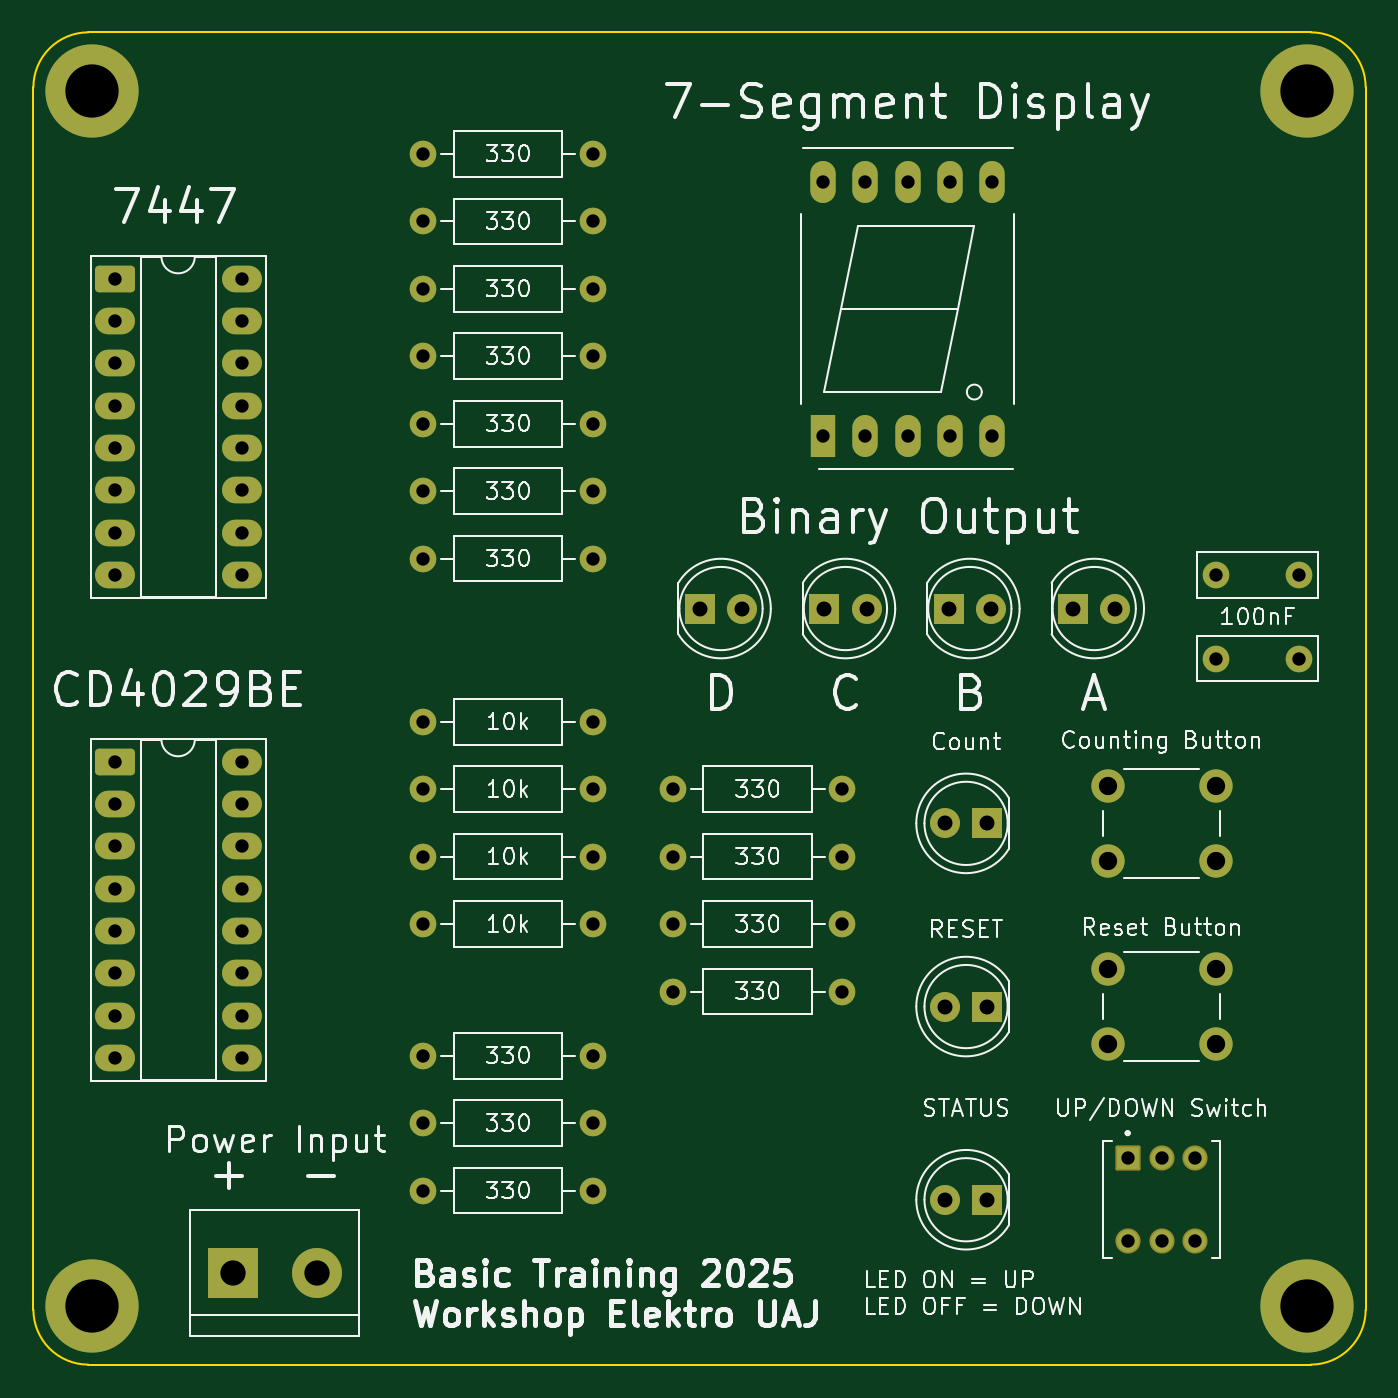
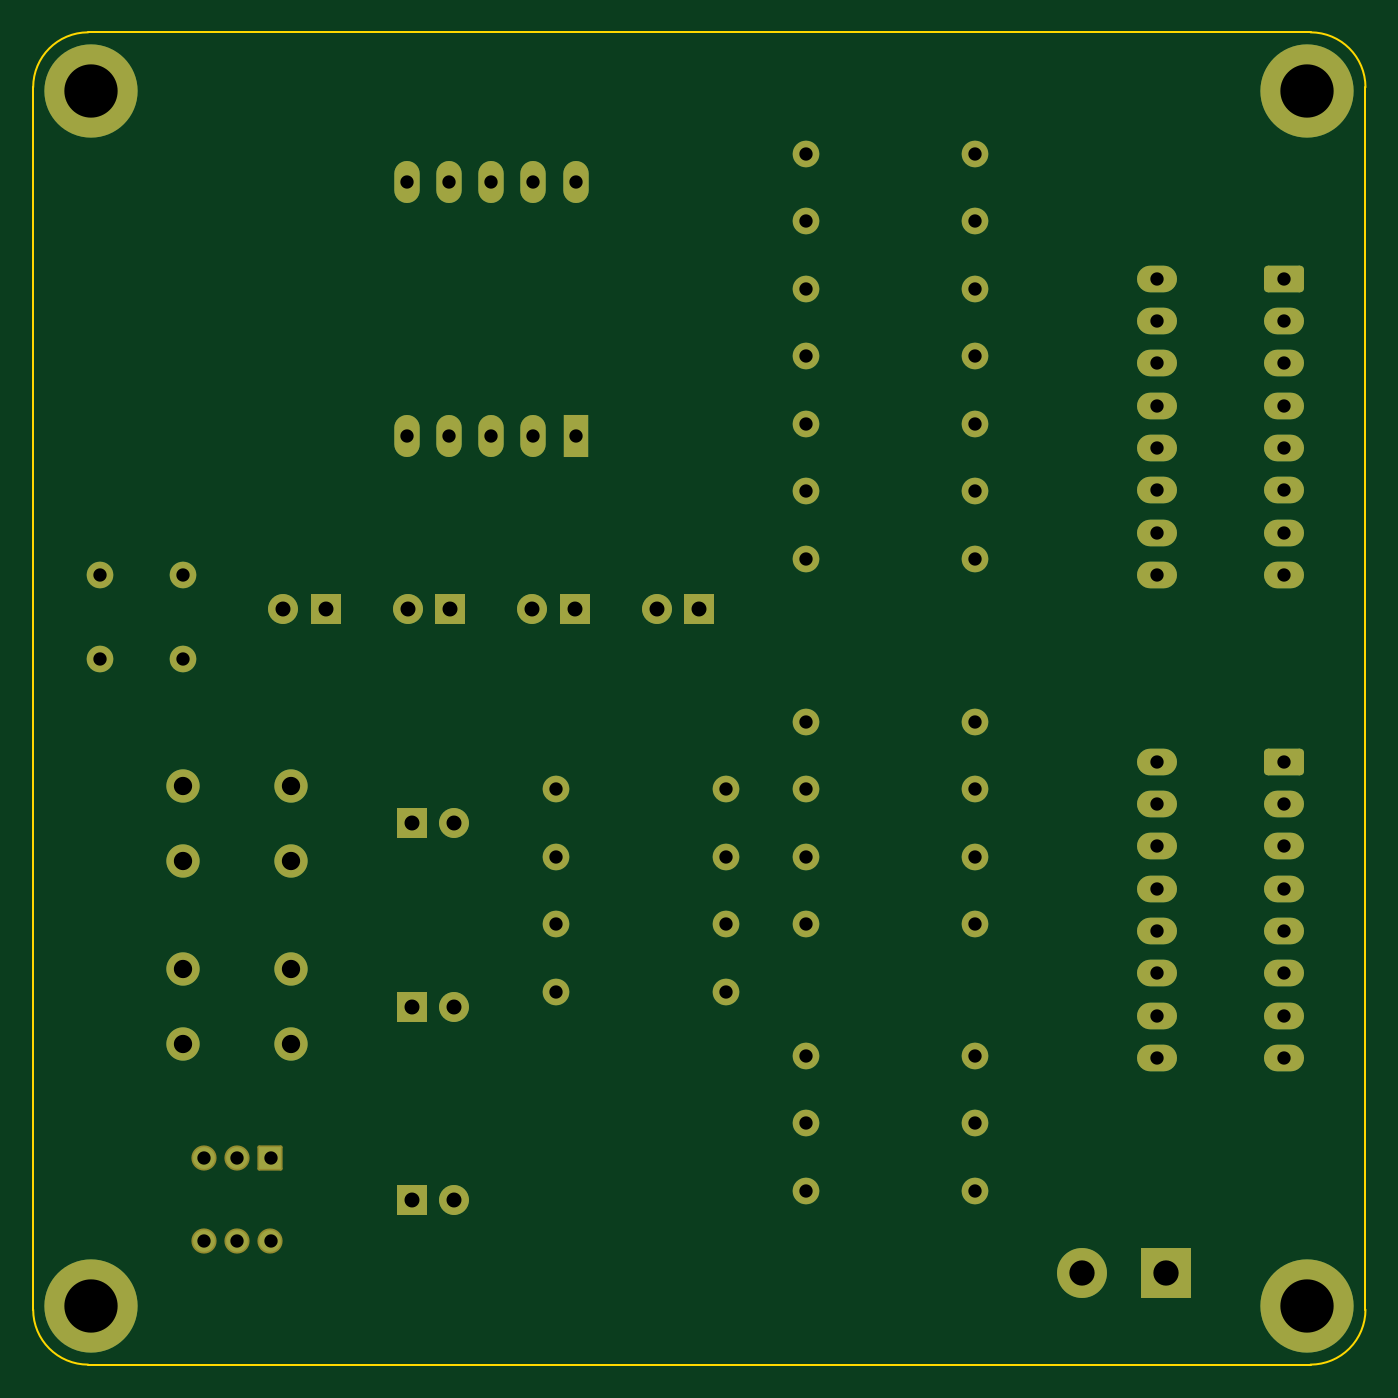
Circuit board: 11 layer files. Board 80.0 x 80.0 mm.
- bottom_copper: CD4029 Up down decade counter IC 4029-CuBottom.gbr (9161 bytes)
- inner_copper: CD4029 Up down decade counter IC 4029-CuIn1.gbr (7780 bytes)
- inner_copper: CD4029 Up down decade counter IC 4029-CuIn2.gbr (7780 bytes)
- top_copper: CD4029 Up down decade counter IC 4029-CuTop.gbr (9161 bytes)
- outline: CD4029 Up down decade counter IC 4029-EdgeCuts.gbr (1016 bytes)
- bottom_mask: CD4029 Up down decade counter IC 4029-MaskBottom.gbr (5321 bytes)
- top_mask: CD4029 Up down decade counter IC 4029-MaskTop.gbr (5321 bytes)
- drill: CD4029 Up down decade counter IC 4029-NPTH.drl (265 bytes)
- drill: CD4029 Up down decade counter IC 4029-PTH.drl (2322 bytes)
- bottom_silk: CD4029 Up down decade counter IC 4029-SilkBottom.gbr (5331 bytes)
- top_silk: CD4029 Up down decade counter IC 4029-SilkTop.gbr (132275 bytes)

=== bottom_copper: CD4029 Up down decade counter IC 4029-CuBottom.gbr (9161 bytes, source omitted) ===
=== inner_copper: CD4029 Up down decade counter IC 4029-CuIn1.gbr (7780 bytes, source omitted) ===
=== inner_copper: CD4029 Up down decade counter IC 4029-CuIn2.gbr (7780 bytes, source omitted) ===
=== top_copper: CD4029 Up down decade counter IC 4029-CuTop.gbr (9161 bytes, source omitted) ===
=== outline: CD4029 Up down decade counter IC 4029-EdgeCuts.gbr ===
%TF.GenerationSoftware,KiCad,Pcbnew,9.0.4*%
%TF.CreationDate,2025-09-24T00:39:18+07:00*%
%TF.ProjectId,CD4029 Up down decade counter IC 4029,43443430-3239-4205-9570-20646f776e20,rev?*%
%TF.SameCoordinates,Original*%
%TF.FileFunction,Profile,NP*%
%FSLAX46Y46*%
G04 Gerber Fmt 4.6, Leading zero omitted, Abs format (unit mm)*
G04 Created by KiCad (PCBNEW 9.0.4) date 2025-09-24 00:39:18*
%MOMM*%
%LPD*%
G01*
G04 APERTURE LIST*
%TA.AperFunction,Profile*%
%ADD10C,0.100000*%
%TD*%
G04 APERTURE END LIST*
D10*
X98500000Y-59700000D02*
G75*
G02*
X101800000Y-56400000I3300000J0D01*
G01*
X175200000Y-136400000D02*
X101800000Y-136400000D01*
X178500000Y-59700000D02*
X178500000Y-133100000D01*
X101800000Y-136400000D02*
G75*
G02*
X98500000Y-133100000I0J3300000D01*
G01*
X178500000Y-133100000D02*
G75*
G02*
X175200000Y-136400000I-3300000J0D01*
G01*
X101800000Y-56400000D02*
X175200000Y-56400000D01*
X98500000Y-133100000D02*
X98500000Y-59700000D01*
X175200000Y-56400000D02*
G75*
G02*
X178500000Y-59700000I0J-3300000D01*
G01*
M02*

=== bottom_mask: CD4029 Up down decade counter IC 4029-MaskBottom.gbr (5321 bytes, source omitted) ===
=== top_mask: CD4029 Up down decade counter IC 4029-MaskTop.gbr ===
%TF.GenerationSoftware,KiCad,Pcbnew,9.0.4*%
%TF.CreationDate,2025-09-24T00:39:18+07:00*%
%TF.ProjectId,CD4029 Up down decade counter IC 4029,43443430-3239-4205-9570-20646f776e20,rev?*%
%TF.SameCoordinates,Original*%
%TF.FileFunction,Soldermask,Top*%
%TF.FilePolarity,Negative*%
%FSLAX46Y46*%
G04 Gerber Fmt 4.6, Leading zero omitted, Abs format (unit mm)*
G04 Created by KiCad (PCBNEW 9.0.4) date 2025-09-24 00:39:18*
%MOMM*%
%LPD*%
G01*
G04 APERTURE LIST*
G04 Aperture macros list*
%AMRoundRect*
0 Rectangle with rounded corners*
0 $1 Rounding radius*
0 $2 $3 $4 $5 $6 $7 $8 $9 X,Y pos of 4 corners*
0 Add a 4 corners polygon primitive as box body*
4,1,4,$2,$3,$4,$5,$6,$7,$8,$9,$2,$3,0*
0 Add four circle primitives for the rounded corners*
1,1,$1+$1,$2,$3*
1,1,$1+$1,$4,$5*
1,1,$1+$1,$6,$7*
1,1,$1+$1,$8,$9*
0 Add four rect primitives between the rounded corners*
20,1,$1+$1,$2,$3,$4,$5,0*
20,1,$1+$1,$4,$5,$6,$7,0*
20,1,$1+$1,$6,$7,$8,$9,0*
20,1,$1+$1,$8,$9,$2,$3,0*%
G04 Aperture macros list end*
%ADD10C,2.000000*%
%ADD11C,1.600000*%
%ADD12R,1.800000X1.800000*%
%ADD13C,1.800000*%
%ADD14R,1.524000X2.524000*%
%ADD15O,1.524000X2.524000*%
%ADD16RoundRect,0.250000X-0.950000X-0.550000X0.950000X-0.550000X0.950000X0.550000X-0.950000X0.550000X0*%
%ADD17O,2.400000X1.600000*%
%ADD18RoundRect,0.102000X-0.654000X-0.654000X0.654000X-0.654000X0.654000X0.654000X-0.654000X0.654000X0*%
%ADD19C,1.512000*%
%ADD20C,5.600000*%
%ADD21R,3.000000X3.000000*%
%ADD22C,3.000000*%
G04 APERTURE END LIST*
D10*
%TO.C,SW3*%
X163000000Y-101650000D03*
X169500000Y-101650000D03*
X163000000Y-106150000D03*
X169500000Y-106150000D03*
%TD*%
D11*
%TO.C,R10*%
X121920000Y-105900000D03*
X132080000Y-105900000D03*
%TD*%
%TO.C,R8*%
X121920000Y-97800000D03*
X132080000Y-97800000D03*
%TD*%
%TO.C,R13*%
X136920000Y-105900000D03*
X147080000Y-105900000D03*
%TD*%
D12*
%TO.C,D3*%
X145990000Y-91000000D03*
D13*
X148530000Y-91000000D03*
%TD*%
D11*
%TO.C,R6*%
X121920000Y-83950000D03*
X132080000Y-83950000D03*
%TD*%
%TO.C,R4*%
X121920000Y-75850000D03*
X132080000Y-75850000D03*
%TD*%
D12*
%TO.C,D6*%
X155775000Y-103900000D03*
D13*
X153235000Y-103900000D03*
%TD*%
D11*
%TO.C,R16*%
X121920000Y-117850000D03*
X132080000Y-117850000D03*
%TD*%
%TO.C,R7*%
X121920000Y-88000000D03*
X132080000Y-88000000D03*
%TD*%
D12*
%TO.C,D1*%
X160930000Y-91000000D03*
D13*
X163470000Y-91000000D03*
%TD*%
D12*
%TO.C,D4*%
X138520000Y-91000000D03*
D13*
X141060000Y-91000000D03*
%TD*%
D11*
%TO.C,C1*%
X169500000Y-89000000D03*
X174500000Y-89000000D03*
%TD*%
D14*
%TO.C,V8U3A1*%
X145920000Y-80620000D03*
D15*
X148460000Y-80620000D03*
X151000000Y-80620000D03*
X153540000Y-80620000D03*
X156080000Y-80620000D03*
X156080000Y-65380000D03*
X153540000Y-65380000D03*
X151000000Y-65380000D03*
X148460000Y-65380000D03*
X145920000Y-65380000D03*
%TD*%
D11*
%TO.C,R9*%
X121920000Y-101850000D03*
X132080000Y-101850000D03*
%TD*%
%TO.C,R1*%
X121920000Y-63700000D03*
X132080000Y-63700000D03*
%TD*%
D16*
%TO.C,U1*%
X103380000Y-71200000D03*
D17*
X103380000Y-73740000D03*
X103380000Y-76280000D03*
X103380000Y-78820000D03*
X103380000Y-81360000D03*
X103380000Y-83900000D03*
X103380000Y-86440000D03*
X103380000Y-88980000D03*
X111000000Y-88980000D03*
X111000000Y-86440000D03*
X111000000Y-83900000D03*
X111000000Y-81360000D03*
X111000000Y-78820000D03*
X111000000Y-76280000D03*
X111000000Y-73740000D03*
X111000000Y-71200000D03*
%TD*%
D12*
%TO.C,D2*%
X153460000Y-91000000D03*
D13*
X156000000Y-91000000D03*
%TD*%
D11*
%TO.C,R11*%
X121920000Y-109950000D03*
X132080000Y-109950000D03*
%TD*%
D16*
%TO.C,U2*%
X103380000Y-100200000D03*
D17*
X103380000Y-102740000D03*
X103380000Y-105280000D03*
X103380000Y-107820000D03*
X103380000Y-110360000D03*
X103380000Y-112900000D03*
X103380000Y-115440000D03*
X103380000Y-117980000D03*
X111000000Y-117980000D03*
X111000000Y-115440000D03*
X111000000Y-112900000D03*
X111000000Y-110360000D03*
X111000000Y-107820000D03*
X111000000Y-105280000D03*
X111000000Y-102740000D03*
X111000000Y-100200000D03*
%TD*%
D18*
%TO.C,SW2*%
X164250000Y-124000000D03*
D19*
X166250000Y-124000000D03*
X168250000Y-124000000D03*
X164250000Y-129000000D03*
X166250000Y-129000000D03*
X168250000Y-129000000D03*
%TD*%
D20*
%TO.C,H1*%
X102000000Y-59900000D03*
%TD*%
D11*
%TO.C,R17*%
X121920000Y-121900000D03*
X132080000Y-121900000D03*
%TD*%
%TO.C,R5*%
X121920000Y-79900000D03*
X132080000Y-79900000D03*
%TD*%
D12*
%TO.C,D7*%
X155775000Y-114900000D03*
D13*
X153235000Y-114900000D03*
%TD*%
D20*
%TO.C,H2*%
X175000000Y-59900000D03*
%TD*%
D11*
%TO.C,R18*%
X121920000Y-125950000D03*
X132080000Y-125950000D03*
%TD*%
%TO.C,R12*%
X136920000Y-101850000D03*
X147080000Y-101850000D03*
%TD*%
%TO.C,R15*%
X136920000Y-114000000D03*
X147080000Y-114000000D03*
%TD*%
D20*
%TO.C,H4*%
X175000000Y-132900000D03*
%TD*%
D11*
%TO.C,R2*%
X121920000Y-67750000D03*
X132080000Y-67750000D03*
%TD*%
D10*
%TO.C,SW1*%
X163000000Y-112650000D03*
X169500000Y-112650000D03*
X163000000Y-117150000D03*
X169500000Y-117150000D03*
%TD*%
D12*
%TO.C,D5*%
X155775000Y-126500000D03*
D13*
X153235000Y-126500000D03*
%TD*%
D11*
%TO.C,R14*%
X136920000Y-109950000D03*
X147080000Y-109950000D03*
%TD*%
%TO.C,C2*%
X169500000Y-94000000D03*
X174500000Y-94000000D03*
%TD*%
D21*
%TO.C,J1*%
X110460000Y-130900000D03*
D22*
X115540000Y-130900000D03*
%TD*%
D20*
%TO.C,H3*%
X102000000Y-132900000D03*
%TD*%
D11*
%TO.C,R3*%
X121920000Y-71800000D03*
X132080000Y-71800000D03*
%TD*%
M02*

=== drill: CD4029 Up down decade counter IC 4029-NPTH.drl ===
M48
; DRILL file {KiCad 9.0.4} date 2025-09-24T00:39:18+0700
; FORMAT={-:-/ absolute / inch / decimal}
; #@! TF.CreationDate,2025-09-24T00:39:18+07:00
; #@! TF.GenerationSoftware,Kicad,Pcbnew,9.0.4
; #@! TF.FileFunction,NonPlated,1,4,NPTH
FMAT,2
INCH
%
G90
G05
M30

=== drill: CD4029 Up down decade counter IC 4029-PTH.drl ===
M48
; DRILL file {KiCad 9.0.4} date 2025-09-24T00:39:18+0700
; FORMAT={-:-/ absolute / inch / decimal}
; #@! TF.CreationDate,2025-09-24T00:39:18+07:00
; #@! TF.GenerationSoftware,Kicad,Pcbnew,9.0.4
; #@! TF.FileFunction,Plated,1,4,PTH
FMAT,2
INCH
; #@! TA.AperFunction,Plated,PTH,ComponentDrill
T1C0.0315
; #@! TA.AperFunction,Plated,PTH,ComponentDrill
T2C0.0354
; #@! TA.AperFunction,Plated,PTH,ComponentDrill
T3C0.0433
; #@! TA.AperFunction,Plated,PTH,ComponentDrill
T4C0.0598
; #@! TA.AperFunction,Plated,PTH,ComponentDrill
T5C0.1260
%
G90
G05
T1
X4.0701Y-2.8031
X4.0701Y-2.9031
X4.0701Y-3.0031
X4.0701Y-3.1031
X4.0701Y-3.2031
X4.0701Y-3.3031
X4.0701Y-3.4031
X4.0701Y-3.5031
X4.0701Y-3.9449
X4.0701Y-4.0449
X4.0701Y-4.1449
X4.0701Y-4.2449
X4.0701Y-4.3449
X4.0701Y-4.4449
X4.0701Y-4.5449
X4.0701Y-4.6449
X4.3701Y-2.8031
X4.3701Y-2.9031
X4.3701Y-3.0031
X4.3701Y-3.1031
X4.3701Y-3.2031
X4.3701Y-3.3031
X4.3701Y-3.4031
X4.3701Y-3.5031
X4.3701Y-3.9449
X4.3701Y-4.0449
X4.3701Y-4.1449
X4.3701Y-4.2449
X4.3701Y-4.3449
X4.3701Y-4.4449
X4.3701Y-4.5449
X4.3701Y-4.6449
X4.8Y-2.5079
X4.8Y-2.6673
X4.8Y-2.8268
X4.8Y-2.9862
X4.8Y-3.1457
X4.8Y-3.3051
X4.8Y-3.4646
X4.8Y-3.8504
X4.8Y-4.0098
X4.8Y-4.1693
X4.8Y-4.3287
X4.8Y-4.6398
X4.8Y-4.7992
X4.8Y-4.9587
X5.2Y-2.5079
X5.2Y-2.6673
X5.2Y-2.8268
X5.2Y-2.9862
X5.2Y-3.1457
X5.2Y-3.3051
X5.2Y-3.4646
X5.2Y-3.8504
X5.2Y-4.0098
X5.2Y-4.1693
X5.2Y-4.3287
X5.2Y-4.6398
X5.2Y-4.7992
X5.2Y-4.9587
X5.3906Y-4.0098
X5.3906Y-4.1693
X5.3906Y-4.3287
X5.3906Y-4.4882
X5.7449Y-2.574
X5.7449Y-3.174
X5.7906Y-4.0098
X5.7906Y-4.1693
X5.7906Y-4.3287
X5.7906Y-4.4882
X5.8449Y-2.574
X5.8449Y-3.174
X5.9449Y-2.574
X5.9449Y-3.174
X6.0449Y-2.574
X6.0449Y-3.174
X6.1449Y-2.574
X6.1449Y-3.174
X6.4665Y-4.8819
X6.4665Y-5.0787
X6.5453Y-4.8819
X6.5453Y-5.0787
X6.624Y-4.8819
X6.624Y-5.0787
X6.6732Y-3.5039
X6.6732Y-3.7008
X6.8701Y-3.5039
X6.8701Y-3.7008
T2
X5.4535Y-3.5827
X5.5535Y-3.5827
X5.7476Y-3.5827
X5.8476Y-3.5827
X6.0329Y-4.0906
X6.0329Y-4.5236
X6.0329Y-4.9803
X6.0417Y-3.5827
X6.1329Y-4.0906
X6.1329Y-4.5236
X6.1329Y-4.9803
X6.1417Y-3.5827
X6.3358Y-3.5827
X6.4358Y-3.5827
T3
X6.4173Y-4.002
X6.4173Y-4.1791
X6.4173Y-4.435
X6.4173Y-4.6122
X6.6732Y-4.002
X6.6732Y-4.1791
X6.6732Y-4.435
X6.6732Y-4.6122
T4
X4.3488Y-5.1535
X4.5488Y-5.1535
T5
X4.0157Y-2.3583
X4.0157Y-5.2323
X6.8898Y-2.3583
X6.8898Y-5.2323
M30

=== bottom_silk: CD4029 Up down decade counter IC 4029-SilkBottom.gbr (5331 bytes, source omitted) ===
=== top_silk: CD4029 Up down decade counter IC 4029-SilkTop.gbr (132275 bytes, source omitted) ===
